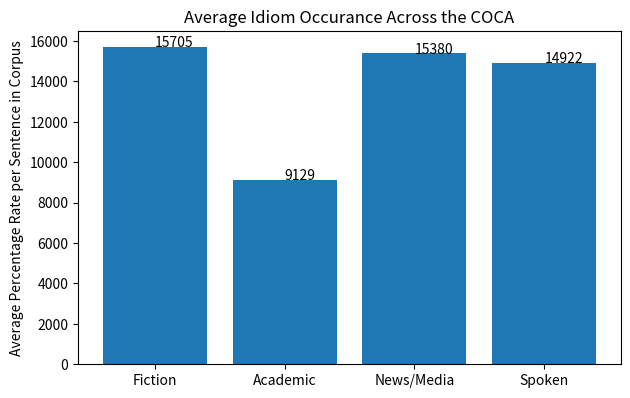

Python code for this plot: (Note: this script raises an exception after producing the figure.)
import matplotlib.pylab as plt
import numpy as np
from os.path import expanduser
import matplotlib as mpl
import matplotlib.font_manager as font_manager
import os.path as path
import matplotlib as mpl
import math
print("Your style sheets are located at: {}".format(path.join(mpl.__path__[0], 'mpl-data', 'stylelib')))

def set_size(width, fraction=1):
    """Set figure dimensions to avoid scaling in LaTeX.

    Parameters
    ----------
    width: float
            Document textwidth or columnwidth in pts
    fraction: float, optional
            Fraction of the width which you wish the figure to occupy

    Returns
    -------
    fig_dim: tuple
            Dimensions of figure in inches
    """
    # Width of figure (in pts)
    fig_width_pt = width * fraction

    # Convert from pt to inches
    inches_per_pt = 1 / 72.27

    # Golden ratio to set aesthetic figure height
    # https://disq.us/p/2940ij3
    golden_ratio = (5**.5 - 1) / 2

    # Figure width in inches
    fig_width_in = fig_width_pt * inches_per_pt
    # Figure height in inches
    fig_height_in = fig_width_in * golden_ratio

    fig_dim = (fig_width_in, fig_height_in)

    return fig_dim

def fic():
    #*************************************************************************
    #WORKS OF FICTION PLOTS
    newnewx = []

    w_fic = {'w_fic_2006.txt': 717, 'w_fic_2010.txt': 721, 'w_fic_2004.txt': 707, 'w_fic_1993.txt': 625, 'w_fic_1995.txt': 724, 'w_fic_2007.txt': 705, 'w_fic_1991.txt': 677, 'w_fic_1990.txt': 670, 'w_fic_2000.txt': 694, 'w_fic_1997.txt': 667, 'w_fic_1998.txt': 663, 'w_fic_2009.txt': 728, 'w_fic_2002.txt': 664, 'w_fic_2012.txt': 536, 'w_fic_1999.txt': 720, 'w_fic_2011.txt': 767, 'w_fic_2008.txt': 752, 'w_fic_2001.txt': 684, 'w_fic_2005.txt': 673, 'w_fic_2003.txt': 737, 'w_fic_1994.txt': 661, 'w_fic_1996.txt': 617, 'w_fic_1992.txt': 596}
    w_fic_num_sent = {'w_fic_2006.txt': 311175, 'w_fic_2010.txt': 300437, 'w_fic_2004.txt': 321470, 'w_fic_1993.txt': 316856, 'w_fic_1995.txt': 311307, 'w_fic_2007.txt': 334370, 'w_fic_1991.txt': 331047, 'w_fic_1990.txt': 336203, 'w_fic_2000.txt': 305742, 'w_fic_1997.txt': 282500, 'w_fic_1998.txt': 300948, 'w_fic_2009.txt': 301259, 'w_fic_2002.txt': 297282, 'w_fic_2012.txt': 178155, 'w_fic_1999.txt': 339736, 'w_fic_2011.txt': 314645, 'w_fic_2008.txt': 317487, 'w_fic_2001.txt': 309406, 'w_fic_2005.txt': 309815, 'w_fic_2003.txt': 327060, 'w_fic_1994.txt': 310585, 'w_fic_1996.txt': 300924, 'w_fic_1992.txt': 314609}
    myList = w_fic.items()


    myList = sorted(myList)
    print(myList)
    x, y = zip(*myList)
    newx = []
    newy = []
    newnewx = []
    for i in range(len(x)):
        #print(x[i])
        newx.append(x[i].split('_')[2].split('.')[0])
        newy.append((y[i]/w_fic_num_sent[x[i]])*100)
    #print(newy)
    # Pure # of Idioms recognized
    return sum(y)
    return truncate(sum(newy)/len(newy),2)

    for i in newx:
        newnewx.append(int(i))

    width = 506.295
    fig, ax = plt.subplots(1, 1, figsize=set_size(width))
    ax.plot(newnewx, newy)
    plt.title("Idiom Use Rate in the Genre of Fiction ")
    plt.xlabel("By Year")
    plt.ylabel("Percentage Rate per Sentence in Corpus")
    plt.xticks(fontsize=10)
    plt.xticks(np.arange(min(newnewx), max(newnewx) + 1, 5.0))
    #plt.plot(newnewx, y)
    plt.style.use('tex')
    plt.style.use('seaborn')
    plt.show()
    fig.savefig('Fiction_rel.jpg', format='jpg', bbox_inches='tight')

    #*************************************************************************
    #WORKS OF ACADEMICS PLOTS
    #*************************************************************************
def acad():
    newnewx = []
    w_acad = {'w_acad_1993.txt': 417, 'w_acad_2005.txt': 388, 'w_acad_2009.txt': 430, 'w_acad_2000.txt': 424, 'w_acad_1997.txt': 430, 'w_acad_2012.txt': 225, 'w_acad_2006.txt': 415, 'w_acad_1990.txt': 376, 'w_acad_1995.txt': 386, 'w_acad_1996.txt': 417, 'w_acad_2004.txt': 396, 'w_acad_2011.txt': 438, 'w_acad_2002.txt': 401, 'w_acad_1991.txt': 370, 'w_acad_2001.txt': 439, 'w_acad_1998.txt': 416, 'w_acad_2007.txt': 450, 'w_acad_2008.txt': 350, 'w_acad_2010.txt': 397, 'w_acad_1999.txt': 405, 'w_acad_1992.txt': 390, 'w_acad_1994.txt': 396, 'w_acad_2003.txt': 373}
    w_acad_num_sent = {'w_acad_1993.txt': 180745, 'w_acad_2005.txt': 162078, 'w_acad_2009.txt': 211634, 'w_acad_2000.txt': 166766, 'w_acad_1997.txt': 189965, 'w_acad_2012.txt': 131009, 'w_acad_2006.txt': 170247, 'w_acad_1990.txt': 164249, 'w_acad_1995.txt': 177811, 'w_acad_1996.txt': 178520, 'w_acad_2004.txt': 169140, 'w_acad_2011.txt': 215261, 'w_acad_2002.txt': 168503, 'w_acad_1991.txt': 169017, 'w_acad_2001.txt': 163290, 'w_acad_1998.txt': 169449, 'w_acad_2007.txt': 189357, 'w_acad_2008.txt': 162620, 'w_acad_2010.txt': 193978, 'w_acad_1999.txt': 162830, 'w_acad_1992.txt': 172977, 'w_acad_1994.txt': 176515, 'w_acad_2003.txt': 169156}
    myList = w_acad.items()

    myList = sorted(myList)
    print(myList)
    x, y = zip(*myList)
    newx = []
    newy = []
    for i in range(len(x)):
        #print(x[i])
        newx.append(x[i].split('_')[2].split('.')[0])
        newy.append(y[i]/w_acad_num_sent[x[i]]*100)
    return sum(y)
    return truncate(sum(newy)/len(newy),2)
    #print(newy)
    # Pure # of Idioms recognized
    for i in newx:
        newnewx.append(int(i))
    width = 506.295
    fig, ax = plt.subplots(1, 1, figsize=set_size(width))
    ax.plot(newnewx, newy)
    plt.title("Idiom Use Rate in the Genre of Academics ")
    plt.xlabel("By Year")
    plt.ylabel("Percentage Rate per Sentence in Corpus")
    plt.xticks(fontsize=10)
    plt.xticks(np.arange(min(newnewx), max(newnewx) + 1, 5.0))
    #plt.plot(newnewx, y)
    plt.style.use('tex')
    plt.style.use('seaborn')
    plt.show()
    fig.savefig('Academic_Rel.jpg', format='jpg', bbox_inches='tight')

    #*************************************************************************
    #WORKS OF SPOKEN PLOTS
    #*************************************************************************
def spok():
    newnewx = []
    w_spok = {'w_spok_1993.txt': 665, 'w_spok_1999.txt': 661, 'w_spok_2010.txt': 651, 'w_spok_1997.txt': 657, 'w_spok_2003.txt': 689, 'w_spok_1990.txt': 620, 'w_spok_1994.txt': 665, 'w_spok_1992.txt': 634, 'w_spok_2001.txt': 656, 'w_spok_1996.txt': 640, 'w_spok_2006.txt': 660, 'w_spok_1998.txt': 684, 'w_spok_1991.txt': 592, 'w_spok_2009.txt': 627, 'w_spok_2000.txt': 687, 'w_spok_1995.txt': 660, 'w_spok_2007.txt': 627, 'w_spok_2012.txt': 535, 'w_spok_2011.txt': 654, 'w_spok_2008.txt': 602, 'w_spok_2004.txt': 680, 'w_spok_2005.txt': 684, 'w_spok_2002.txt': 692}
    w_spok_num_sent = {'w_spok_1993.txt': 270906, 'w_spok_1999.txt': 298834, 'w_spok_2010.txt': 306255, 'w_spok_1997.txt': 265141, 'w_spok_2003.txt': 292990, 'w_spok_1990.txt': 220636, 'w_spok_1994.txt': 279564, 'w_spok_1992.txt': 272125, 'w_spok_2001.txt': 262549, 'w_spok_1996.txt': 264117, 'w_spok_2006.txt': 303105, 'w_spok_1998.txt': 286268, 'w_spok_1991.txt': 211323, 'w_spok_2009.txt': 286841, 'w_spok_2000.txt': 254767, 'w_spok_1995.txt': 289658, 'w_spok_2007.txt': 294499, 'w_spok_2012.txt': 178727, 'w_spok_2011.txt': 311673, 'w_spok_2008.txt': 253472, 'w_spok_2004.txt': 285061, 'w_spok_2005.txt': 294334, 'w_spok_2002.txt': 288137}

    myList = w_spok.items()

    myList = sorted(myList)
    print(myList)
    x, y = zip(*myList)
    newx = []
    newy = []
    for i in range(len(x)):
        #print(x[i])
        newx.append(x[i].split('_')[2].split('.')[0])
        newy.append(y[i]/w_spok_num_sent[x[i]]*100)
    #print(newy)
    # Pure # of Idioms recognized
    return sum(y)
    return truncate(sum(newy)/len(newy),2)

    for i in newx:
        newnewx.append(int(i))
    width = 506.295
    fig, ax = plt.subplots(1, 1, figsize=set_size(width))
    ax.plot(newnewx, newy)
    plt.title("Idiom Use Rate in the Genre of Spoken Word")
    plt.xlabel("By Year")
    plt.ylabel("Percentage Rate per Sentence in Corpus")
    plt.xticks(fontsize=10)
    plt.xticks(np.arange(min(newnewx), max(newnewx) + 1, 5.0))
    # plt.plot(newnewx, y)
    plt.style.use('tex')
    plt.style.use('seaborn')
    plt.show()
    fig.savefig('Spoken_Rel.jpg', format='jpg', bbox_inches='tight')


    #*************************************************************************
    #WORKS OF NEWS PLOTS
    #*************************************************************************
def news():
    newnewx = []
    w_news = {'w_news_1999.txt': 682, 'w_news_2011.txt': 653, 'w_news_2006.txt': 698, 'w_news_2003.txt': 675, 'w_news_2001.txt': 667, 'w_news_2005.txt': 683, 'w_news_2012.txt': 470, 'w_news_2007.txt': 685, 'w_news_2009.txt': 635, 'w_news_2004.txt': 691, 'w_news_1992.txt': 687, 'w_news_1991.txt': 649, 'w_news_1998.txt': 676, 'w_news_2010.txt': 675, 'w_news_2000.txt': 702, 'w_news_1993.txt': 698, 'w_news_2002.txt': 654, 'w_news_2008.txt': 700, 'w_news_1996.txt': 691, 'w_news_1995.txt': 697, 'w_news_1990.txt': 644, 'w_news_1994.txt': 707, 'w_news_1997.txt': 661}
    w_news_num_sent = {'w_news_1999.txt': 222765, 'w_news_2011.txt': 202053, 'w_news_2006.txt': 219825, 'w_news_2003.txt': 221942, 'w_news_2001.txt': 217538, 'w_news_2005.txt': 221828, 'w_news_2012.txt': 109999, 'w_news_2007.txt': 207713, 'w_news_2009.txt': 212028, 'w_news_2004.txt': 224289, 'w_news_1992.txt': 217200, 'w_news_1991.txt': 215417, 'w_news_1998.txt': 223275, 'w_news_2010.txt': 222472, 'w_news_2000.txt': 220521, 'w_news_1993.txt': 222082, 'w_news_2002.txt': 218662, 'w_news_2008.txt': 214623, 'w_news_1996.txt': 226980, 'w_news_1995.txt': 223962, 'w_news_1990.txt': 207190, 'w_news_1994.txt': 220664, 'w_news_1997.txt': 226072}

    myList = w_news.items()

    myList = sorted(myList)
    print(myList)
    x, y = zip(*myList)
    newx = []
    newy = []
    for i in range(len(x)):
        #print(x[i])
        newx.append(x[i].split('_')[2].split('.')[0])
        newy.append(y[i]/w_news_num_sent[x[i]]*100)
    return sum(y)
    return truncate(sum(newy)/len(newy),2)
    #print(newy)
    # Pure # of Idioms recognized

    for i in newx:
        newnewx.append(int(i))
    width = 506.295
    fig, ax = plt.subplots(1, 1, figsize=set_size(width))
    ax.plot(newnewx, newy)
    plt.title("Idiom Use Rate in the Genre of News/Media")
    plt.xlabel("By Year")
    plt.ylabel("Percentage Rate per Sentence in Corpus")
    plt.xticks(fontsize=10)
    plt.xticks(np.arange(min(newnewx), max(newnewx) + 1, 5.0))
    # plt.plot(newnewx, y)
    plt.style.use('tex')
    plt.style.use('seaborn')
    plt.show()
    fig.savefig('News_Rel.jpg', format='jpg', bbox_inches='tight')

def truncate(number, decimals=0):
    """
    Returns a value truncated to a specific number of decimal places.
    """
    if not isinstance(decimals, int):
        raise TypeError("decimal places must be an integer.")
    elif decimals < 0:
        raise ValueError("decimal places has to be 0 or more.")
    elif decimals == 0:
        return math.trunc(number)

    factor = 10.0 ** decimals
    return math.trunc(number * factor) / factor

def addlabels(x,y):
    for i in range(len(x)):
        plt.text(i,y[i],y[i])
def barplot(fict, aca, new, spo):
    # creating data on which bar chart will be plot
    width = 506.295
    fig, ax = plt.subplots(1, 1, figsize=set_size(width))

    x = ["Fiction", "Academic", "News/Media",
         "Spoken"]

    y = [fict, aca, new, spo]


    # making the bar chart on the data
    plt.bar(x, y)

    # calling the function to add value labels
    addlabels(x, y)

    # giving title to the plot
    plt.title("Average Idiom Occurance Across the COCA")

    # giving X and Y labels
    plt.ylabel("Average Percentage Rate per Sentence in Corpus")

    #plt.style.use('tex')
    plt.style.use('seaborn')
    # visualizing the plot
    #plt.show()
    fig.savefig('All_Rel.jpg', format='jpg', bbox_inches='tight')
def main():
    fict = fic()
    new = news()
    aca = acad()
    spo = spok()
    #plots()
    barplot(fict, aca, new, spo)
if __name__ == "__main__":
    main()